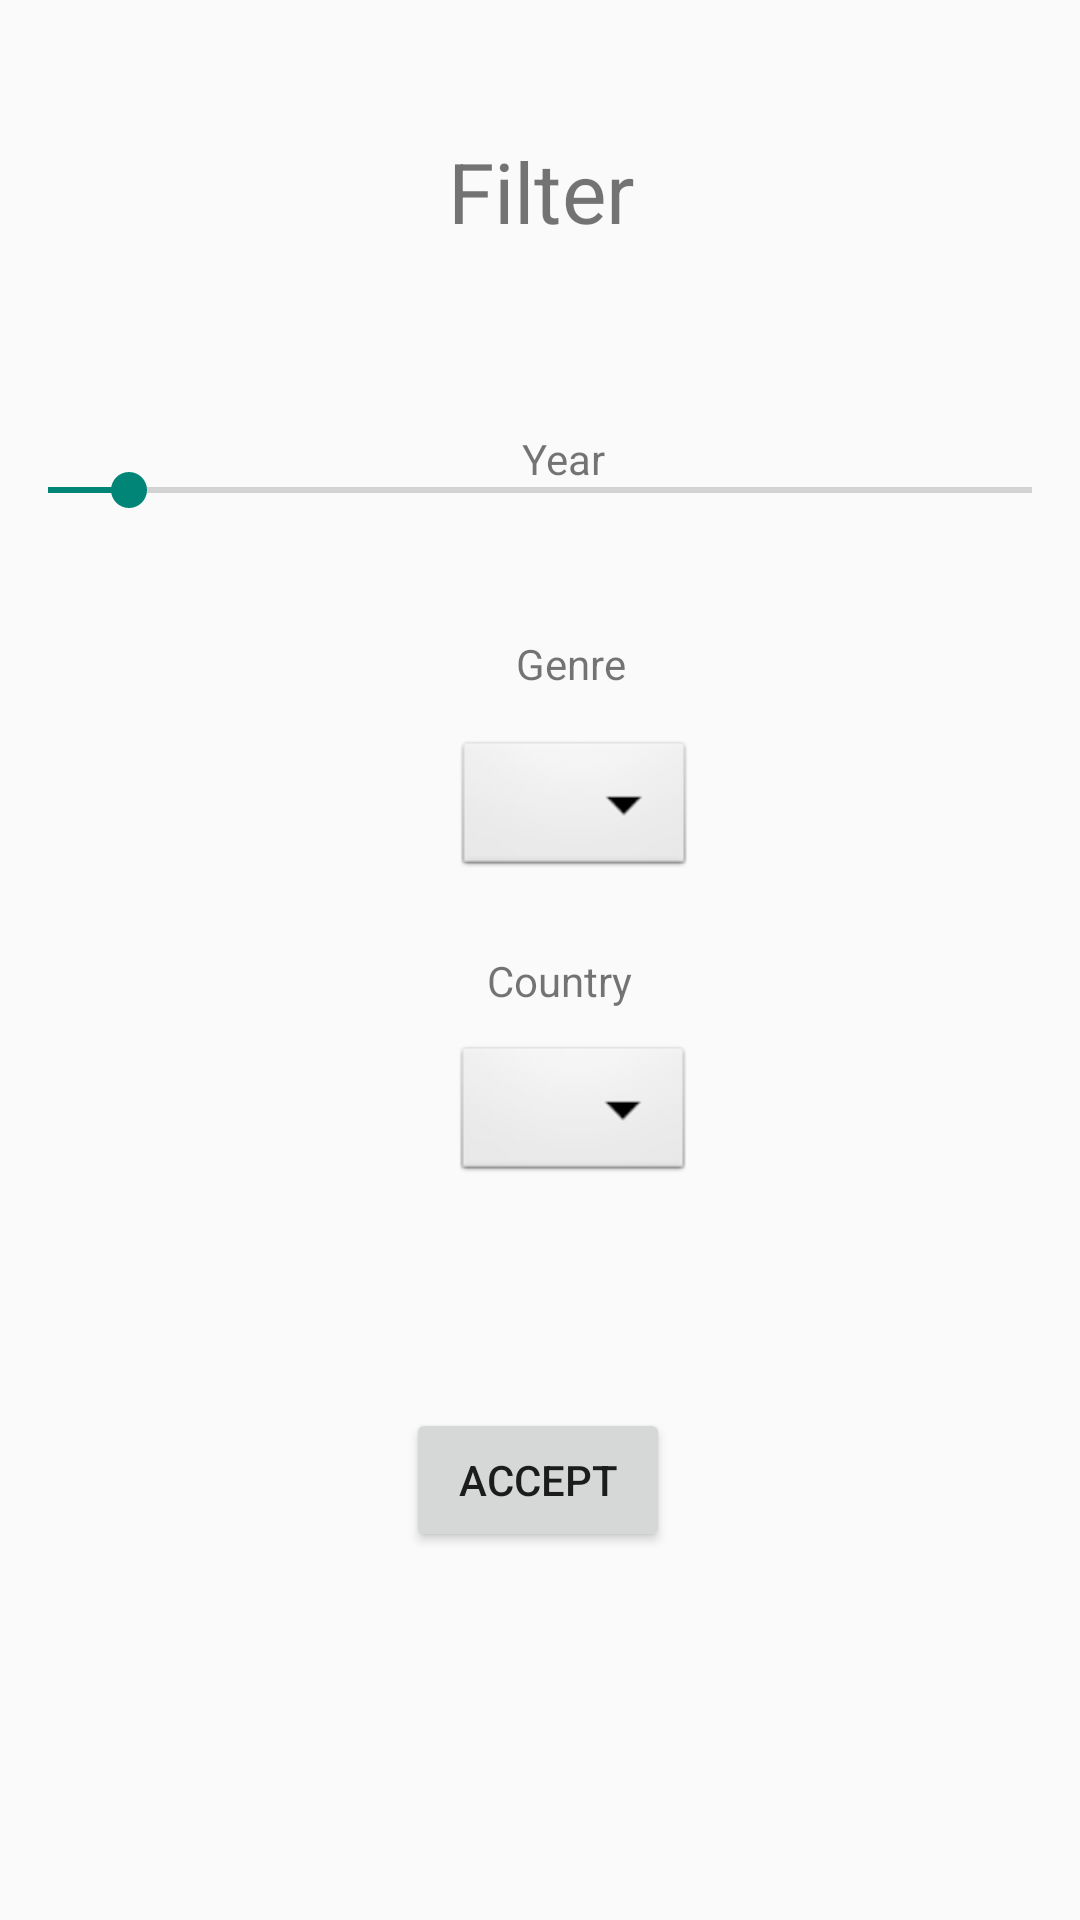

Here is an Android app screen rendered from its layout file. Give the layout XML and the strings, colors and styles it references.
<!-- AndroidManifest.xml: application theme Theme.AppCompat.Light.NoActionBar -->
<!-- res/layout/activity_filter.xml -->
<?xml version="1.0" encoding="utf-8"?>

<androidx.constraintlayout.widget.ConstraintLayout xmlns:android="http://schemas.android.com/apk/res/android"
    xmlns:app="http://schemas.android.com/apk/res-auto"
    xmlns:tools="http://schemas.android.com/tools"
    android:layout_width="match_parent"
    android:layout_height="match_parent"
    tools:context=".FilterActivity">

    <TextView
        android:id="@+id/filterText"
        android:layout_width="wrap_content"
        android:layout_height="wrap_content"
        android:scaleX="2"
        android:scaleY="2"
        android:text="@string/action_filter"
        app:layout_constraintBottom_toBottomOf="parent"
        app:layout_constraintEnd_toEndOf="parent"
        app:layout_constraintStart_toStartOf="parent"
        app:layout_constraintTop_toTopOf="parent"
        app:layout_constraintVertical_bias="0.087" />

    <SeekBar
        android:id="@+id/seekBar"
        android:layout_width="match_parent"
        android:layout_height="wrap_content"
        android:max="2021"
        android:min="1900"
        android:progress="1910"
        app:layout_constraintBottom_toBottomOf="parent"
        app:layout_constraintEnd_toEndOf="parent"
        app:layout_constraintHorizontal_bias="0.0"
        app:layout_constraintStart_toStartOf="parent"
        app:layout_constraintTop_toTopOf="parent"
        app:layout_constraintVertical_bias="0.248" />

    <TextView
        android:id="@+id/yearText"
        android:layout_width="wrap_content"
        android:layout_height="wrap_content"
        android:layout_margin="20dp"
        android:text="@string/filter_year"
        app:layout_constraintBottom_toBottomOf="parent"
        app:layout_constraintEnd_toEndOf="parent"
        app:layout_constraintHorizontal_bias="0.527"
        app:layout_constraintStart_toStartOf="parent"
        app:layout_constraintTop_toTopOf="parent"
        app:layout_constraintVertical_bias="0.212" />

    <TextView
        android:id="@+id/yearInNumber"
        android:layout_width="wrap_content"
        android:layout_height="wrap_content"
        android:layout_margin="20dp"
        app:layout_constraintBottom_toBottomOf="parent"
        app:layout_constraintEnd_toEndOf="parent"
        app:layout_constraintHorizontal_bias="0.52"
        app:layout_constraintStart_toStartOf="parent"
        app:layout_constraintTop_toTopOf="parent"
        app:layout_constraintVertical_bias="0.269" />

    <Spinner
        android:id="@+id/genreSpinner"
        android:layout_width="wrap_content"
        android:layout_height="wrap_content"
        android:background="@android:drawable/btn_dropdown"
        android:spinnerMode="dropdown"
        app:layout_constraintBottom_toBottomOf="parent"
        app:layout_constraintEnd_toEndOf="parent"
        app:layout_constraintHorizontal_bias="0.542"
        app:layout_constraintStart_toStartOf="parent"
        app:layout_constraintTop_toTopOf="parent"
        app:layout_constraintVertical_bias="0.415" />

    <TextView
        android:id="@+id/genreFilterText"
        android:layout_width="wrap_content"
        android:layout_height="wrap_content"
        android:layout_margin="20dp"
        android:text="@string/filter_genre"
        app:layout_constraintBottom_toBottomOf="parent"
        app:layout_constraintEnd_toEndOf="parent"
        app:layout_constraintHorizontal_bias="0.537"
        app:layout_constraintStart_toStartOf="parent"
        app:layout_constraintTop_toTopOf="parent"
        app:layout_constraintVertical_bias="0.33" />

    <TextView
        android:id="@+id/countryFilterText"
        android:layout_width="wrap_content"
        android:layout_height="wrap_content"
        android:layout_margin="20dp"
        android:text="@string/filter_country"
        app:layout_constraintBottom_toBottomOf="parent"
        app:layout_constraintEnd_toEndOf="parent"
        app:layout_constraintHorizontal_bias="0.524"
        app:layout_constraintStart_toStartOf="parent"
        app:layout_constraintTop_toTopOf="parent"
        app:layout_constraintVertical_bias="0.512" />

    <Spinner
        android:id="@+id/countrySpinner"
        android:layout_width="wrap_content"
        android:layout_height="wrap_content"
        android:background="@android:drawable/btn_dropdown"
        android:spinnerMode="dropdown"
        app:layout_constraintBottom_toBottomOf="parent"
        app:layout_constraintEnd_toEndOf="parent"
        app:layout_constraintHorizontal_bias="0.54"
        app:layout_constraintStart_toStartOf="parent"
        app:layout_constraintTop_toTopOf="parent"
        app:layout_constraintVertical_bias="0.587" />

    <Button
        android:id="@+id/filterAcceptButton"
        android:layout_width="wrap_content"
        android:layout_height="wrap_content"
        android:text="@string/filter_acceptButton"
        app:layout_constraintBottom_toBottomOf="parent"
        app:layout_constraintEnd_toEndOf="parent"
        app:layout_constraintHorizontal_bias="0.498"
        app:layout_constraintStart_toStartOf="parent"
        app:layout_constraintTop_toTopOf="parent"
        app:layout_constraintVertical_bias="0.793" />

</androidx.constraintlayout.widget.ConstraintLayout>
<!-- resources referenced by this layout -->
<resources>
  <string name="action_filter">Filter</string>
  <string name="filter_acceptButton">Accept</string>
  <string name="filter_country">Country</string>
  <string name="filter_genre">Genre</string>
  <string name="filter_year">Year</string>
</resources>
